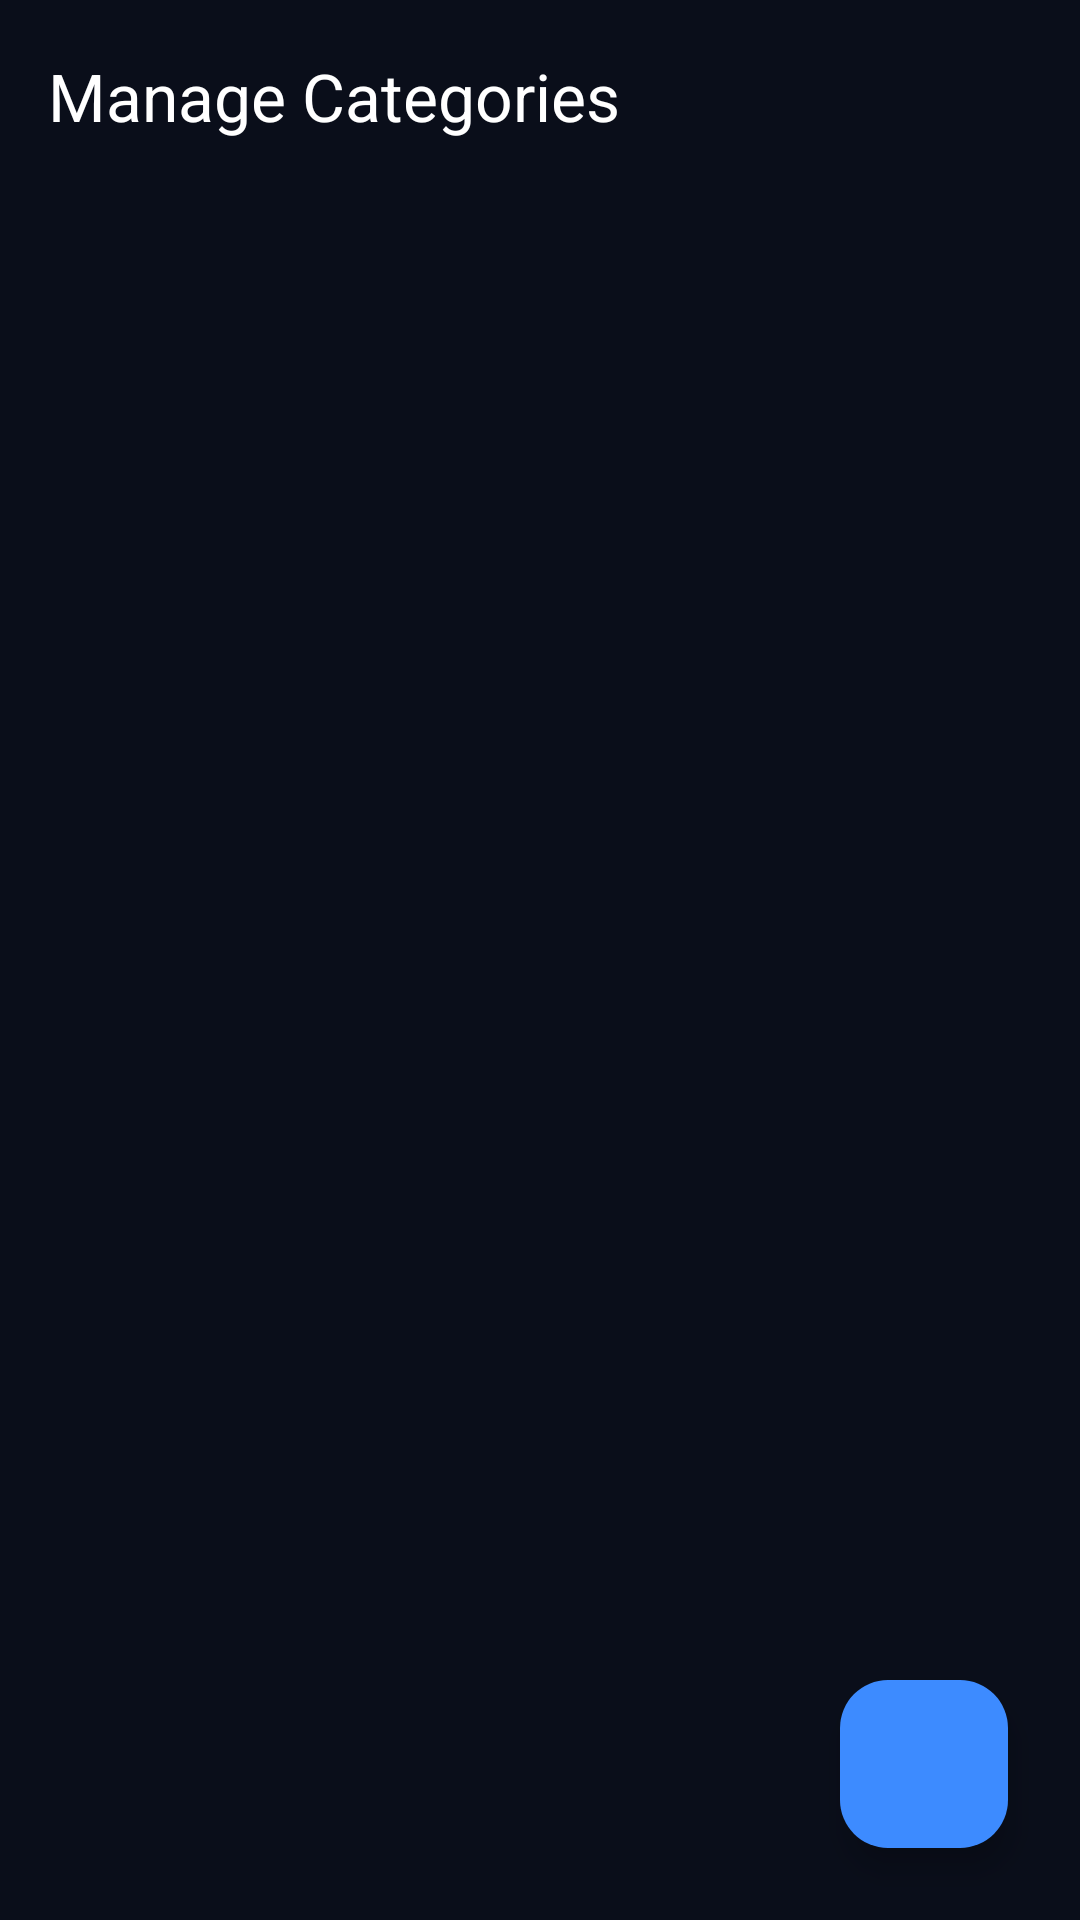

Layout XML and referenced resources for this Android screen:
<!-- AndroidManifest.xml: application theme Theme.Economiza -->
<!-- res/layout/activity_manage_categories.xml -->
<?xml version="1.0" encoding="utf-8"?>
<androidx.coordinatorlayout.widget.CoordinatorLayout xmlns:android="http://schemas.android.com/apk/res/android"
    xmlns:app="http://schemas.android.com/apk/res-auto"
    android:layout_width="match_parent"
    android:layout_height="match_parent"
    android:background="@color/background_deep">

    <androidx.appcompat.widget.Toolbar
        android:id="@+id/toolbar"
        android:layout_width="match_parent"
        android:layout_height="?attr/actionBarSize"
        android:background="@color/background_deep"
        android:elevation="0dp"
        app:navigationIcon="@drawable/ic_arrow_back"
        app:navigationIconTint="@color/white"
        app:title="Manage Categories"
        app:titleTextColor="@color/white" />

    <androidx.recyclerview.widget.RecyclerView
        android:id="@+id/rv_categories_manage"
        android:layout_width="match_parent"
        android:layout_height="match_parent"
        android:layout_marginTop="?attr/actionBarSize"
        android:paddingHorizontal="16dp"
        android:paddingTop="8dp"
        android:paddingBottom="88dp"
        android:clipToPadding="false" />

    <com.google.android.material.floatingactionbutton.FloatingActionButton
        android:id="@+id/fab_add_category"
        android:layout_width="wrap_content"
        android:layout_height="wrap_content"
        android:layout_gravity="bottom|end"
        android:layout_margin="24dp"
        android:src="@drawable/ic_add"
        app:backgroundTint="@color/primary_blue"
        app:tint="@color/white" />

</androidx.coordinatorlayout.widget.CoordinatorLayout>
<!-- resources referenced by this layout -->
<resources>
  <color name="background_deep">#0A0E1A</color>
  <color name="primary_blue">#3D8BFF</color>
  <color name="white">#FFFFFFFF</color>
  <style name="Theme.Economiza" parent="Base.Theme.Economiza" />
  <style name="Base.Theme.Economiza" parent="Theme.Material3.DayNight.NoActionBar">
          
          
      </style>
</resources>
